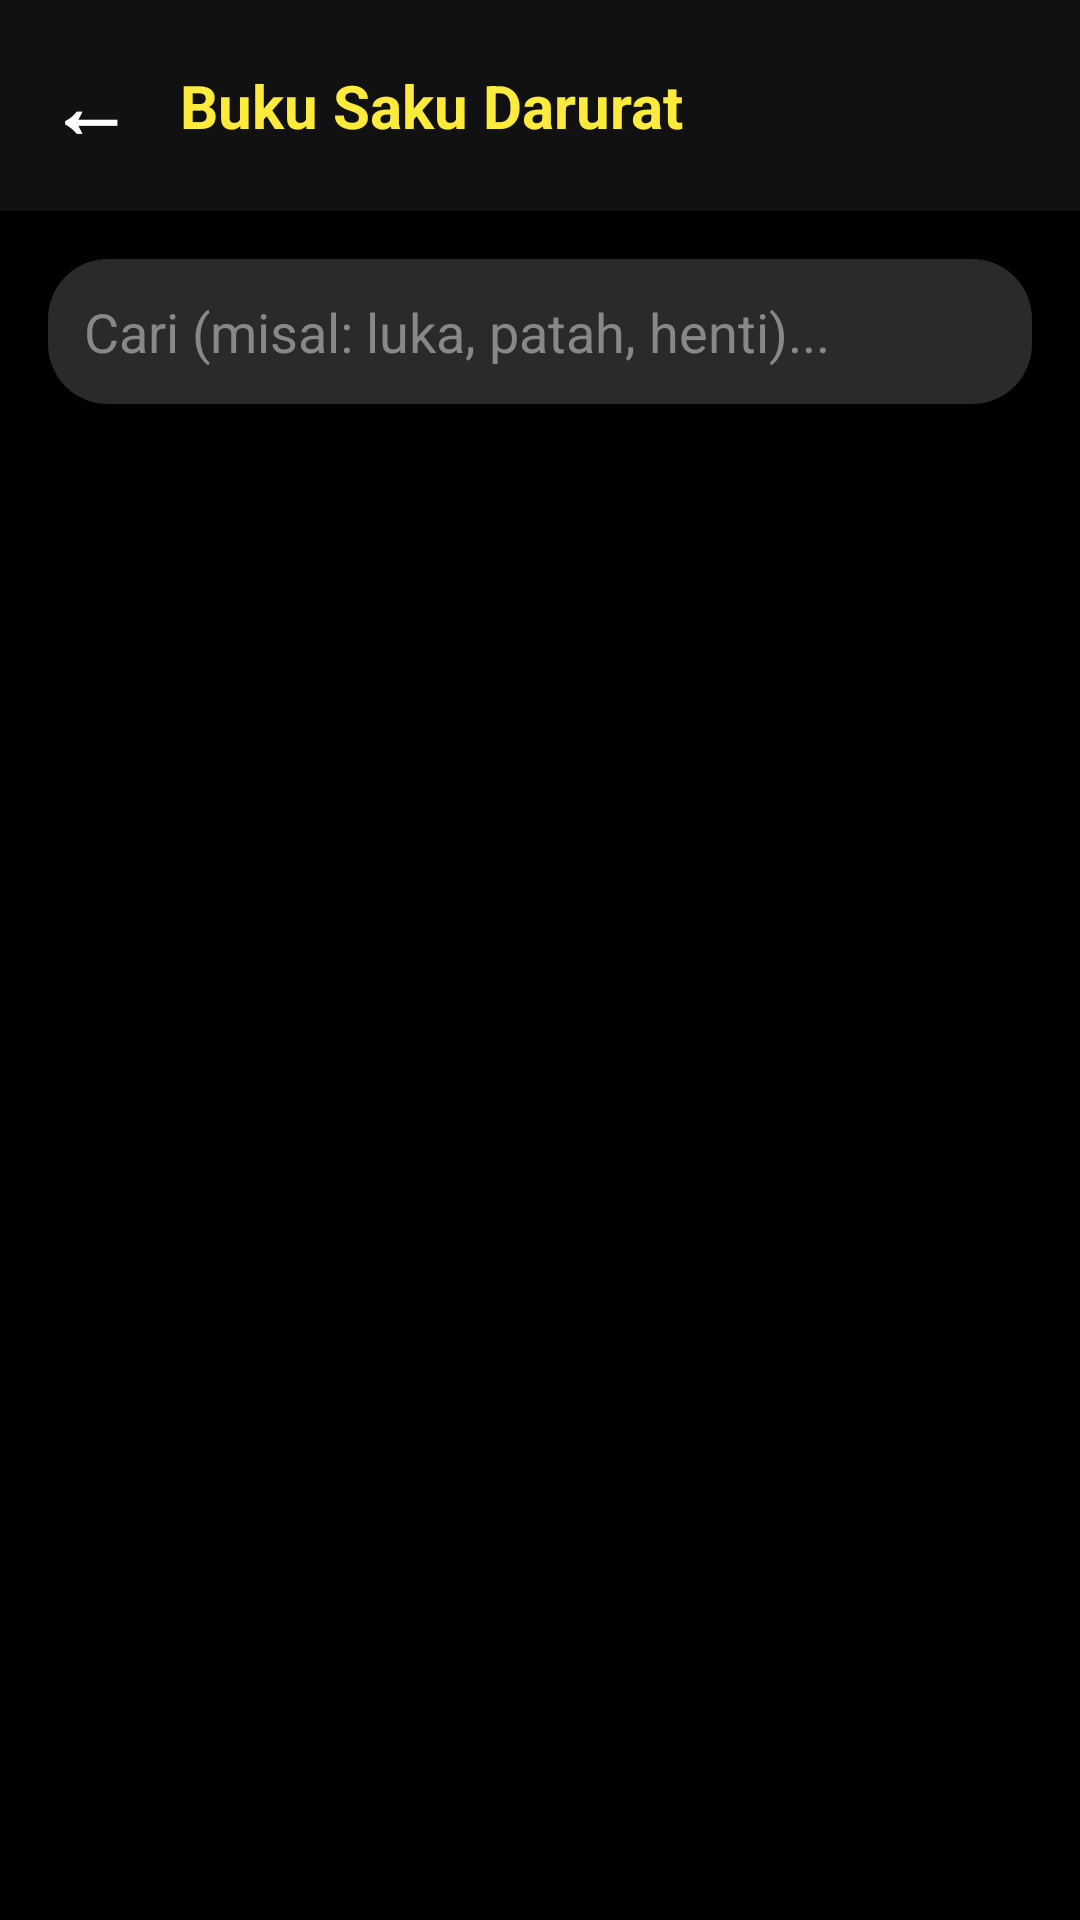

Produce the Android XML layout that renders to this screen, including the resource entries it uses.
<!-- AndroidManifest.xml: application theme Theme.TARI -->
<!-- res/layout/activity_book.xml -->
<?xml version="1.0" encoding="utf-8"?>

<LinearLayout xmlns:android="http://schemas.android.com/apk/res/android"
    android:layout_width="match_parent"
    android:layout_height="match_parent"
    android:orientation="vertical"
    android:background="#000000">

    
    <LinearLayout
        android:layout_width="match_parent"
        android:layout_height="wrap_content"
        android:orientation="horizontal"
        android:gravity="center_vertical"
        android:background="#111111"
        android:padding="16dp">

        <TextView
            android:id="@+id/btnBack"
            android:layout_width="wrap_content"
            android:layout_height="wrap_content"
            android:text="←"
            android:textColor="#FFFFFF"
            android:textSize="28sp"
            android:textStyle="bold"
            android:paddingEnd="16dp"
            android:background="?attr/selectableItemBackgroundBorderless"/>

        <TextView
            android:layout_width="0dp"
            android:layout_height="wrap_content"
            android:layout_weight="1"
            android:text="Buku Saku Darurat"
            android:textColor="#FFEB3B"
            android:textSize="20sp"
            android:textStyle="bold" />
    </LinearLayout>

    
    <EditText
        android:id="@+id/etSearchBook"
        android:layout_width="match_parent"
        android:layout_height="wrap_content"
        android:layout_marginHorizontal="16dp"
        android:layout_marginTop="16dp"
        android:background="@drawable/bg_chat_input"
        android:hint="Cari (misal: luka, patah, henti)..."
        android:textColor="#FFFFFF"
        android:textColorHint="#888888"
        android:padding="12dp"
        android:inputType="text"
        android:maxLines="1"/>

    <androidx.recyclerview.widget.RecyclerView
        android:id="@+id/rvBook"
        android:layout_width="match_parent"
        android:layout_height="match_parent"
        android:clipToPadding="false"
        android:paddingVertical="8dp" />

</LinearLayout>
<!-- resources referenced by this layout -->
<resources>
  <!-- drawable bg_chat_input (drawable) -->
  <shape xmlns:android="http://schemas.android.com/apk/res/android">
      <solid android:color="#2A2A2A"/>
      <corners android:radius="20dp"/>
  </shape>
  <style name="Theme.TARI" parent="Base.Theme.TARI" />
  <style name="Base.Theme.TARI" parent="Theme.Material3.DayNight.NoActionBar">
          
          
      </style>
</resources>
